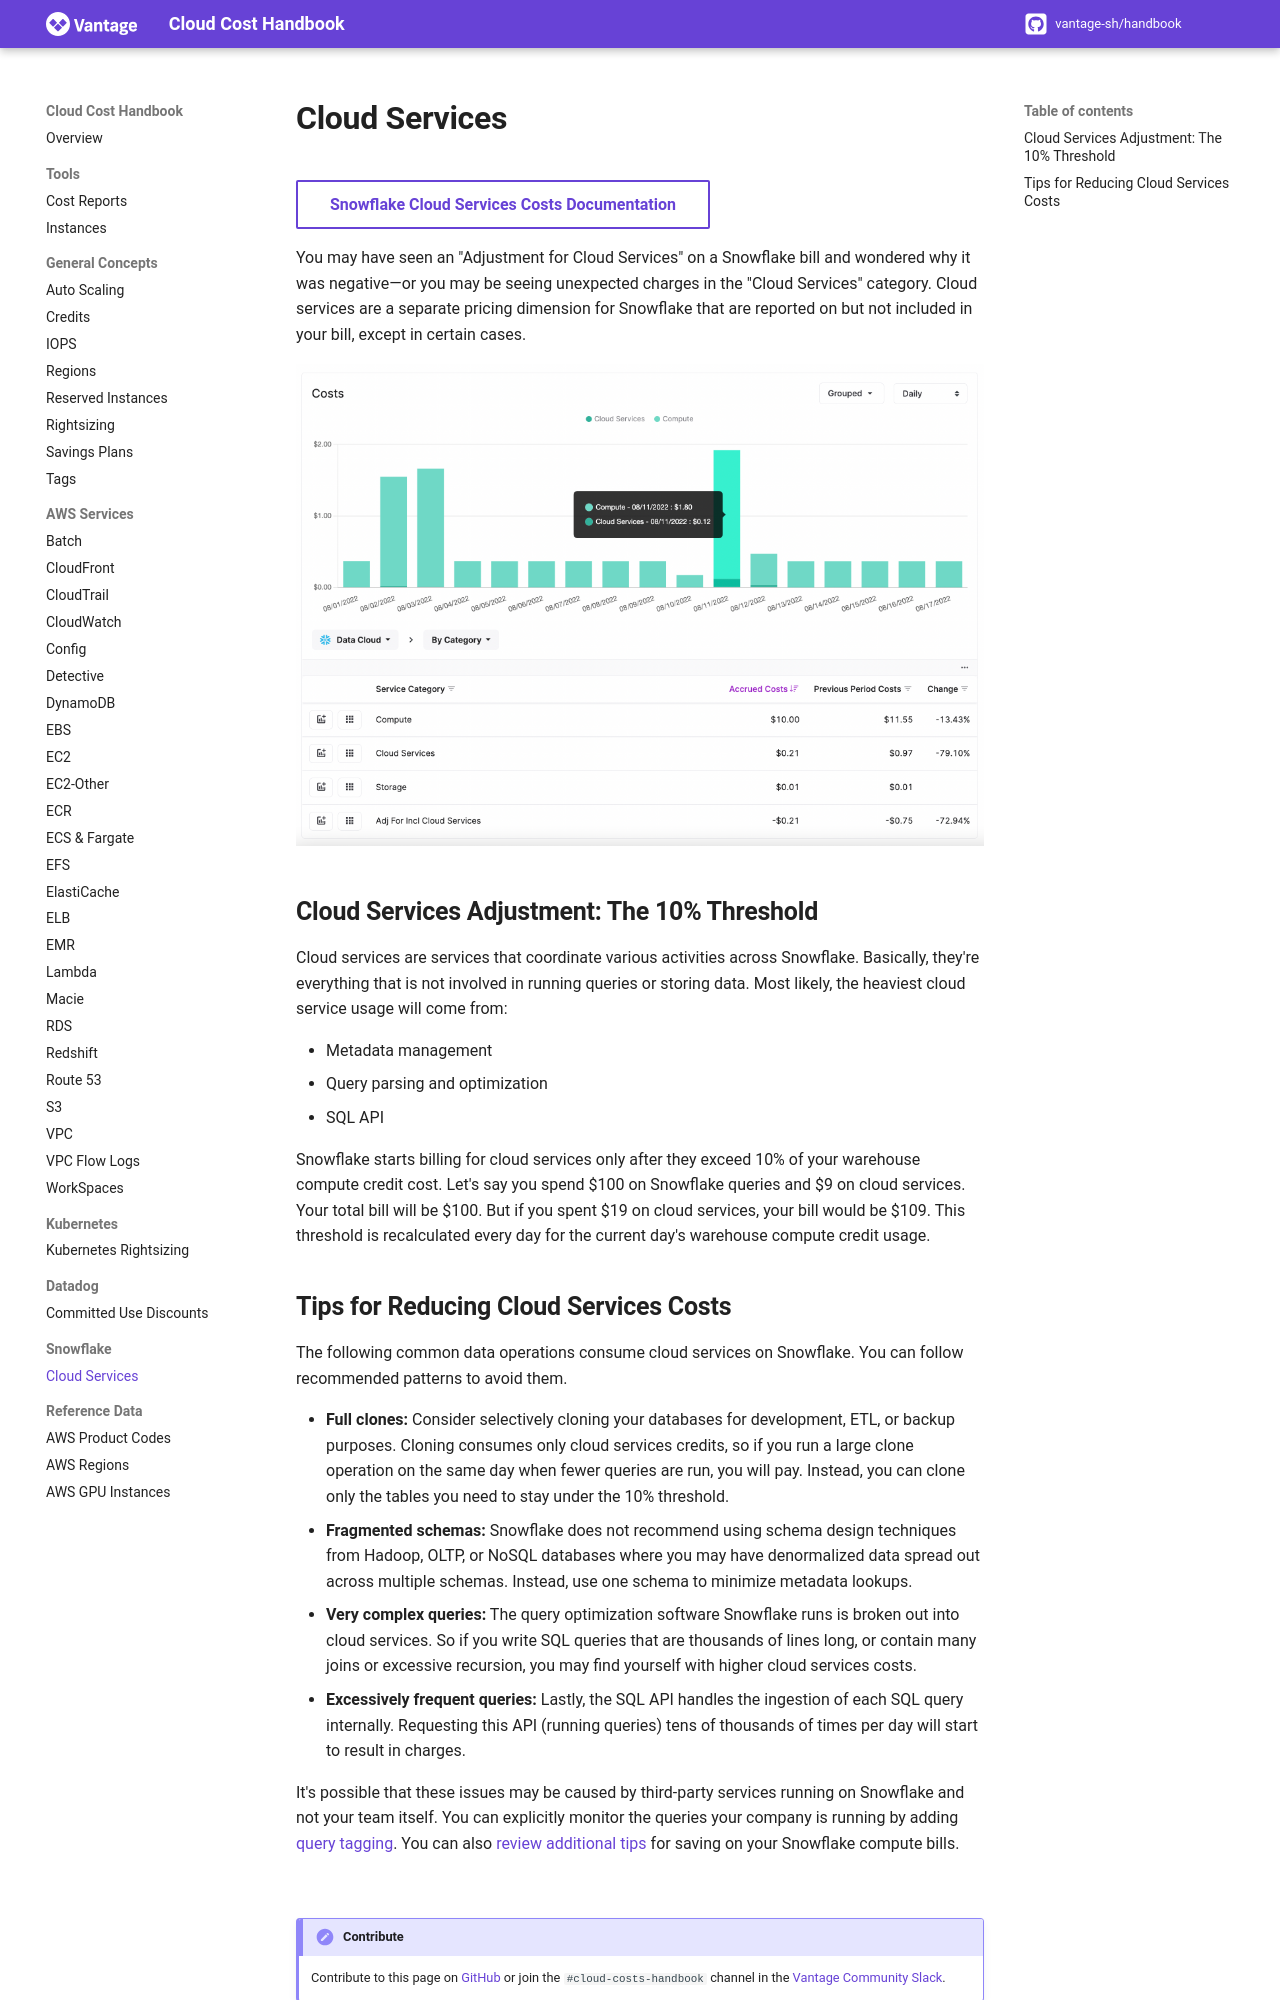

repository: vantage-sh/handbook.vantage.sh · page: snowflake/adjustments-for-included-cloud-services/index.html · generator: mkdocs

title: Snowflake Cloud Services and Adjustments | Cloud Costs Handbook

[Snowflake Cloud Services Costs Documentation](https://docs.snowflake.com/en/user-guide/cost-understanding-compute#cloud-service-credit-usage){ .md-button }

You may have seen an "Adjustment for Cloud Services" on a Snowflake bill and wondered why it was negative—or you may be seeing unexpected charges in the "Cloud Services" category. Cloud services are a separate pricing dimension for Snowflake that are reported on but not included in your bill, except in certain cases.

![Snowflake adjustments for cloud services](/img/snowflake/snowflake-cloud-services.png)

## Cloud Services Adjustment: The 10% Threshold

Cloud services are services that coordinate various activities across Snowflake. Basically, they're everything that is not involved in running queries or storing data. Most likely, the heaviest cloud service usage will come from:

* Metadata management
* Query parsing and optimization
* SQL API

Snowflake starts billing for cloud services only after they exceed 10% of your warehouse compute credit cost. Let's say you spend $100 on Snowflake queries and $9 on cloud services. Your total bill will be $100. But if you spent $19 on cloud services, your bill would be $109. This threshold is recalculated every day for the current day's warehouse compute credit usage.
